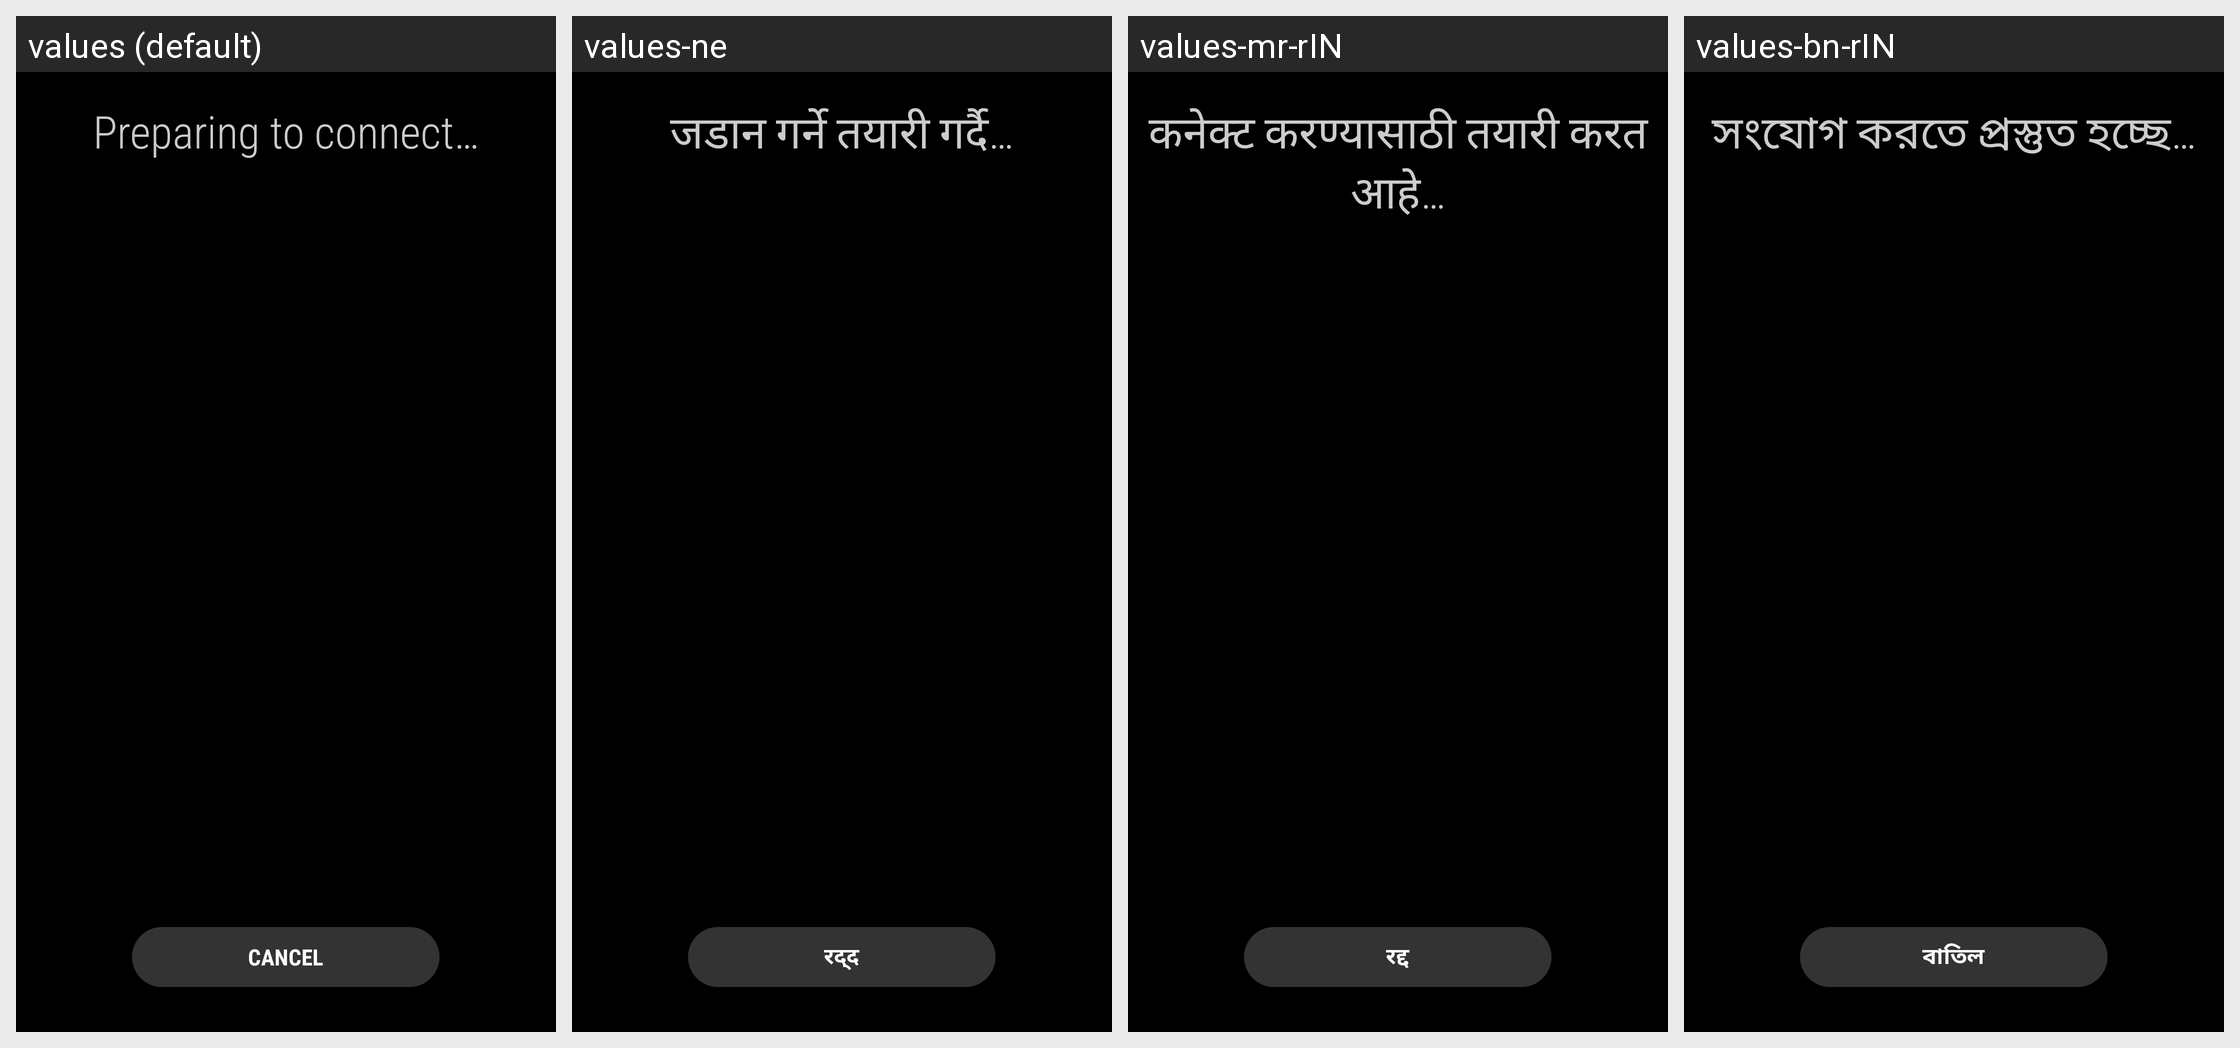

For this localized Android screen grid, give each drawn string resource with its value in every locale shown.
Android screen res/layout/pop_download_install.xml rendered under 4 locales, left to right: values (default), values-ne, values-mr-rIN, values-bn-rIN. Device: Nexus 5 (rendered at 1080×1920; each locale shown at half size, 540×960, under a caption strip naming it); theme Theme.MaterialComponents.DayNight.NoActionBar.
Other locales in the repository, not shown: values-ar, values-as, values-az-rAZ, values-be, values-be-rBY, values-bg, values-bn-rBD, values-bo, values-bs, values-ca, values-cs, values-da, values-de, values-el, values-en, values-en-rCA, values-en-rPH, values-en-rUS, values-en-rZG, values-es-rES, values-es-rUS, values-et-rEE, values-eu-rES, values-fa, values-fi, values-fr, values-fr-rCA, values-ga, values-gl-rES, values-gu, values-gu-rIN, values-hi, values-hr, values-hu, values-hy-rAM, values-in, values-is-rIS, values-it, values-iw, values-ja, values-ka-rGE, values-kk-rKZ, values-km-rKH, values-kn-rIN, values-ko, values-ky-rKG, values-lo-rLA, values-lt, values-lv, values-mg, values-mk-rMK, values-ml-rIN, values-mn-rMN, values-ms-rMY, values-my-rMM, values-my-rZG, values-nb, values-ne-rNP, values-nl, values-or, values-pa, values-pa-rIN, values-pl, values-pl-rSP, values-pt-rBR, values-pt-rPT, values-ro, values-ru, values-si, values-si-rLK, values-sk, values-sl, values-sq, values-sq-rAL, values-sr, values-sv, values-ta-rIN, values-te-rIN, values-tg, values-th, values-tk, values-tl, values-tr, values-uk, values-ur-rPK, values-uz-rUZ, values-vi, values-xh, values-zh-rCN, values-zh-rHK, values-zh-rTW, values-zu.
Strings drawn on this screen, with the default value and each locale's value (text and hints the layout hard-codes, and strings that could not be matched under every locale, appear in the picture but are not listed):

setup_message_download
  values: Preparing to connect…
  values-ne: जडान गर्ने तयारी गर्दै…
  values-mr-rIN: कनेक्ट करण्यासाठी तयारी करत आहे…
  values-bn-rIN: সংযোগ করতে প্রস্তুত হচ্ছে…

cancel
  values: Cancel
  values-ne: रद्द
  values-mr-rIN: रद्द
  values-bn-rIN: বাতিল
